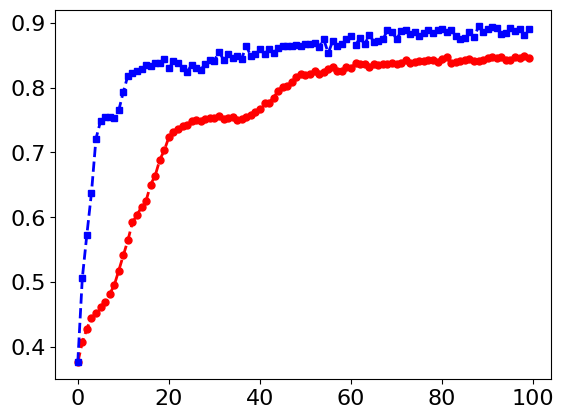

The matplotlib source for this figure: (Note: this script raises an exception after producing the figure.)
import matplotlib.pyplot as plt
import numpy as np
import matplotlib

# 设置全局字体为 Times New Roman
matplotlib.rcParams['font.family'] = 'Times New Roman'
matplotlib.rcParams['font.size'] = 16  # 同时设置字体大小

# 定义轮次
users = range(100)

utility_baseline = [0.376, 0.407, 0.4282, 0.4446, 0.4518, 0.4614, 0.4693, 0.4814, 0.4951, 0.5178, 0.5413, 0.5643, 0.592,
                    0.6037, 0.6155, 0.6255, 0.6504, 0.6644, 0.6884, 0.7034, 0.7234, 0.7312, 0.7366, 0.7402, 0.7421,
                    0.7479, 0.7505, 0.7483, 0.751, 0.7533, 0.7538, 0.7559, 0.7514, 0.7532, 0.754, 0.7508, 0.7521, 0.754,
                    0.7584, 0.7619, 0.7675, 0.7761, 0.7769, 0.7845, 0.7953, 0.8015, 0.8032, 0.808, 0.817, 0.8209,
                    0.8194, 0.821, 0.8252, 0.8211, 0.8239, 0.8286, 0.8325, 0.826, 0.8262, 0.8315, 0.8299, 0.8378,
                    0.8358, 0.8364, 0.8325, 0.836, 0.8343, 0.837, 0.836, 0.8385, 0.8359, 0.8374, 0.8425, 0.8386, 0.8388,
                    0.8415, 0.8417, 0.8433, 0.8426, 0.8393, 0.8437, 0.8478, 0.8381, 0.8394, 0.8414, 0.8422, 0.8447,
                    0.8408, 0.8411, 0.8422, 0.8451, 0.8469, 0.8461, 0.8469, 0.8426, 0.8429, 0.8467, 0.8453, 0.8481,
                    0.846]

utility_pgirdfl = [0.376, 0.5064, 0.5734, 0.6372, 0.7214, 0.7481, 0.755, 0.7541, 0.7536, 0.765, 0.7933, 0.8183, 0.8229,
                   0.826, 0.828, 0.8346, 0.8332, 0.838, 0.8384, 0.8443, 0.8295, 0.8403, 0.8383, 0.8306, 0.824, 0.8352,
                   0.8298, 0.8278, 0.8363, 0.8419, 0.8418, 0.8554, 0.8432, 0.8522, 0.8458, 0.8488, 0.8449, 0.8642,
                   0.8487, 0.8514, 0.8588, 0.8515, 0.8596, 0.8538, 0.8605, 0.8637, 0.8642, 0.8635, 0.8651, 0.8645,
                   0.8678, 0.8673, 0.8684, 0.8632, 0.8745, 0.853, 0.8726, 0.8649, 0.8669, 0.8745, 0.8792, 0.8658,
                   0.8769, 0.8669, 0.8812, 0.8709, 0.8724, 0.8743, 0.8888, 0.8861, 0.8748, 0.8869, 0.8895, 0.8831,
                   0.8865, 0.8796, 0.885, 0.8883, 0.8837, 0.8883, 0.89, 0.8864, 0.8884, 0.8795, 0.8743, 0.8772, 0.8853,
                   0.8777, 0.8943, 0.8855, 0.8903, 0.8936, 0.8921, 0.8831, 0.8847, 0.8927, 0.8875, 0.8911, 0.8806, 0.89]

utility_fixed = []

utility_random = [0.3661, 0.3909, 0.4167, 0.439, 0.451, 0.4617, 0.4766, 0.4903, 0.5105, 0.532, 0.5584, 0.5944, 0.6091,
                  0.6336, 0.6613, 0.6881, 0.7097, 0.7231, 0.7337, 0.742, 0.7461, 0.7504, 0.7526, 0.7557, 0.7559, 0.7545,
                  0.7556, 0.753, 0.7529, 0.7547, 0.7535, 0.7544, 0.7598, 0.7655, 0.7749, 0.7823, 0.7889, 0.7966, 0.8078,
                  0.8119, 0.8149, 0.8208, 0.8253, 0.8228, 0.825, 0.8261, 0.8299, 0.8324, 0.8259, 0.8324, 0.831, 0.8283,
                  0.8277, 0.834, 0.8322, 0.8354, 0.8332, 0.8374, 0.8369, 0.8381, 0.8388, 0.8388, 0.8393, 0.8394, 0.8372,
                  0.8392, 0.8415, 0.835, 0.8416, 0.8424, 0.8437, 0.8422, 0.8404, 0.8458, 0.8417, 0.8433, 0.846, 0.8464,
                  0.8438, 0.8451, 0.8408, 0.8455, 0.8444, 0.8419, 0.8449, 0.843, 0.842, 0.8498, 0.8467, 0.8447, 0.8474,
                  0.844, 0.8441, 0.8444, 0.8464, 0.8455, 0.8493, 0.8465, 0.8422, 0.844]

utility_FL_Client_Sampling = [0.1006, 0.1728, 0.19, 0.1, 0.1128, 0.1136, 0.2496, 0.258, 0.2638, 0.1864, 0.208, 0.2114,
                              0.186, 0.24, 0.2944, 0.2958, 0.09, 0.2356, 0.212, 0.3514, 0.4218, 0.3916, 0.387, 0.4008,
                              0.4186, 0.4506, 0.4148, 0.4142, 0.5664, 0.5664, 0.4238, 0.2324, 0.4442, 0.4552, 0.4726,
                              0.3246, 0.2704, 0.3188, 0.4112, 0.4718, 0.4416, 0.5094, 0.5124, 0.5088, 0.5702, 0.597,
                              0.4698, 0.4218, 0.447, 0.5436, 0.528, 0.5982, 0.6854, 0.6702, 0.5656, 0.5712, 0.5626,
                              0.6244, 0.6744, 0.6984, 0.6978, 0.702, 0.708, 0.641, 0.6802, 0.5738, 0.5844, 0.5896,
                              0.597, 0.6028, 0.6104, 0.6158, 0.407, 0.4736, 0.5138, 0.595, 0.617, 0.6518, 0.6776,
                              0.6892, 0.676, 0.6774, 0.6858, 0.5064, 0.549, 0.5806, 0.67, 0.5768, 0.58, 0.5988, 0.648,
                              0.6494, 0.6618, 0.6644, 0.6672, 0.6692, 0.6816, 0.714, 0.7166, 0.6974]

# utility_Oort =

# 绘制数据线
plt.plot(users, utility_baseline, 'r--o', markersize=5, linewidth=2, label='Baseline')
plt.plot(users, utility_pgirdfl, 'b--s', markersize=5, linewidth=2, label='PGI-RDFL')
plt.plot(users, utility_fixed, 'y--D', markersize=5, linewidth=2, label='Fixed')
plt.plot(users, utility_random, 'g--^', markersize=5, linewidth=2, label='Random')
plt.plot(users, utility_FL_Client_Sampling, 'm--*', markersize=5, linewidth=2, label='Client-Sampling')

# 添加图例
plt.legend()

plt.tick_params(axis='x', labelsize=14)
plt.tick_params(axis='y', labelsize=14)

# 设置标题和坐标轴标签
plt.xlabel(r'$Round$')
plt.ylabel(r'$Accuracy$')

# 强制显示完全
plt.tight_layout()

# 显示网格
plt.grid(True)

# 显示图表
plt.show()
